2-way image classification set "seg_dataset" from GitHub (sole12343/JLU-ONFH-Dataset); label vocabulary: health, onfh.

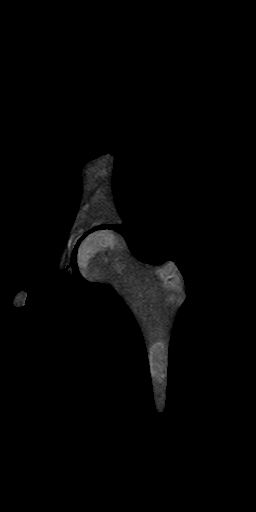
Label: health

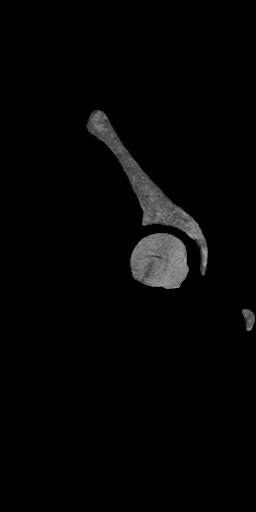
Label: health

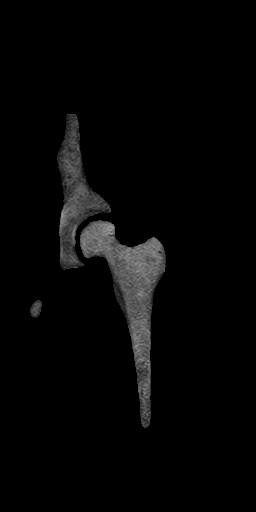
Label: health

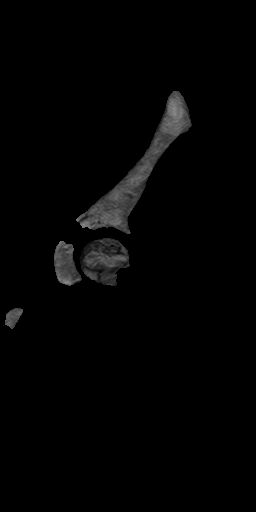
Label: onfh

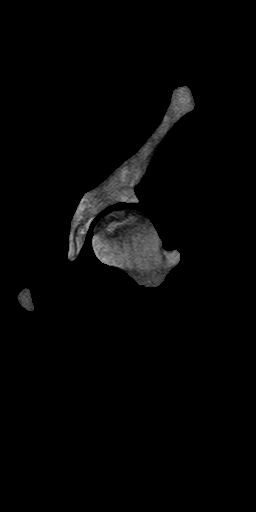
Label: onfh

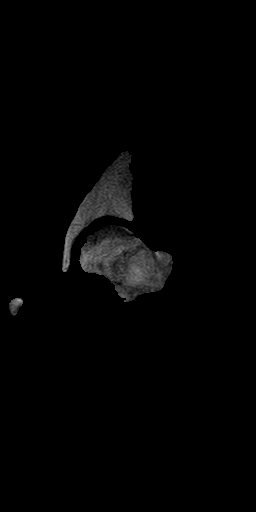
Label: onfh
